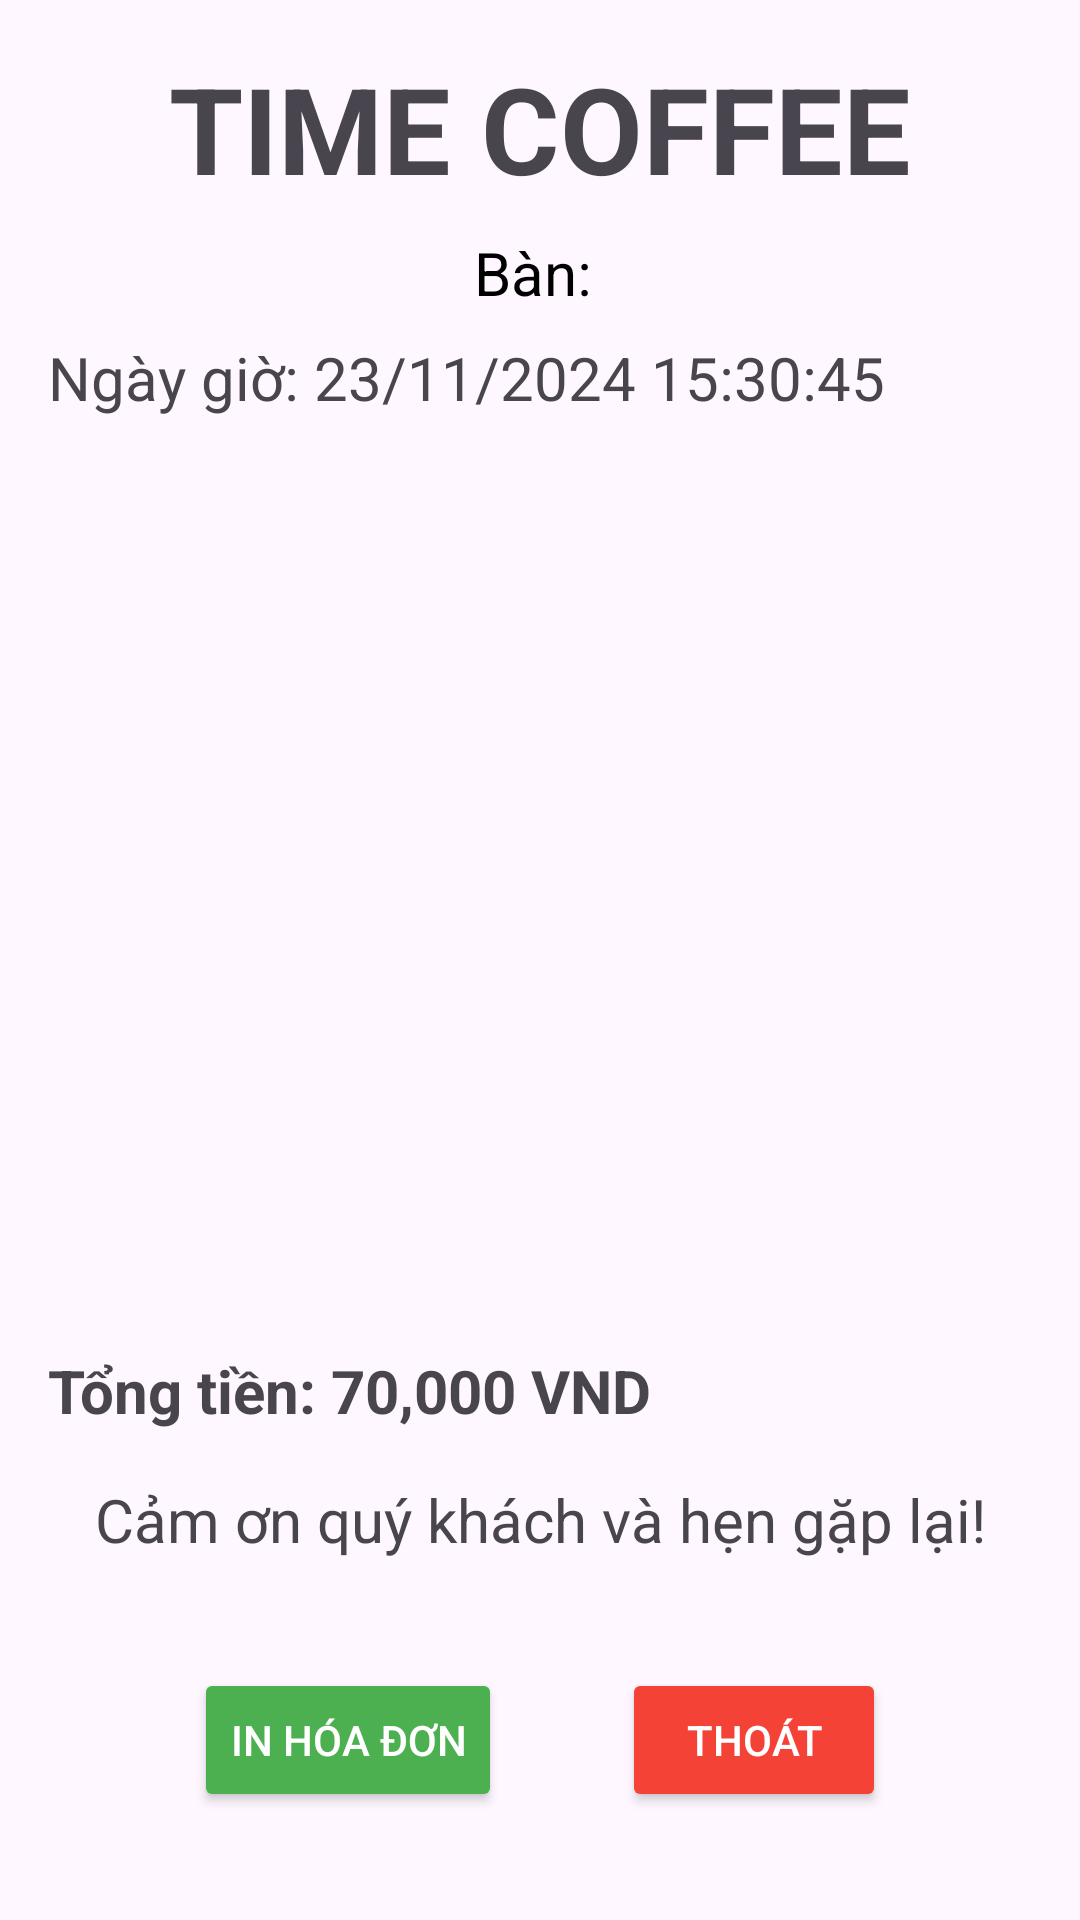

Here is an Android app screen rendered from its layout file. Give the layout XML and the strings, colors and styles it references.
<!-- AndroidManifest.xml: application theme Theme.Quanlycaphe -->
<!-- res/layout/activity_hoadon.xml -->
<?xml version="1.0" encoding="utf-8"?>
<LinearLayout xmlns:android="http://schemas.android.com/apk/res/android"
    android:orientation="vertical"
    android:padding="16dp"
    android:layout_width="match_parent"
    android:layout_height="match_parent">

    <TextView
        android:id="@+id/tv_store_name"
        android:layout_width="match_parent"
        android:layout_height="wrap_content"
        android:backgroundTint="#C19A6B"
        android:gravity="center"
        android:text="TIME COFFEE"
        android:textSize="40sp"
        android:textStyle="bold" />
    <TextView
        android:id="@+id/txt_soban"
        android:layout_width="match_parent"
        android:layout_height="wrap_content"
        android:gravity="center"
        android:text="Bàn: "
        android:textColor="#000000"
        android:textSize="20sp"
        android:layout_marginTop="8dp" />

    <TextView
        android:id="@+id/txt_ngaygio"
        android:text="Ngày giờ: 23/11/2024 15:30:45"
        android:layout_marginTop="8dp"
        android:textSize="20sp"
        android:layout_width="match_parent"
        android:layout_height="wrap_content" />

    <ListView
        android:id="@+id/lv_hdd"
        android:layout_marginTop="16dp"
        android:layout_width="match_parent"
        android:layout_height="0dp"
        android:layout_weight="1" />

    <TextView
        android:id="@+id/txt_tthd"
        android:layout_width="match_parent"
        android:layout_height="wrap_content"
        android:layout_marginTop="8dp"
        android:text="Tổng tiền: 70,000 VND"
        android:textSize="20sp"
        android:textStyle="bold" />

    <TextView
        android:id="@+id/tv_thank_you"
        android:text="Cảm ơn quý khách và hẹn gặp lại!"
        android:gravity="center"
        android:layout_marginTop="16dp"
        android:textSize="20sp"
        android:layout_width="match_parent"
        android:layout_height="wrap_content" />

    <LinearLayout
        android:layout_width="match_parent"
        android:layout_height="wrap_content"
        android:orientation="horizontal"
        android:gravity="center"
        android:layout_marginTop="16dp">

        <Button
            android:id="@+id/btn_in"
            android:layout_width="wrap_content"
            android:layout_height="wrap_content"
            android:text="In Hóa Đơn"
            android:textColor="#FFFFFF"
            android:backgroundTint="#4CAF50"
            android:padding="12dp"
            android:layout_margin="20dp" />

        <Button
            android:id="@+id/btn_thoathd"
            android:layout_width="wrap_content"
            android:layout_height="wrap_content"
            android:text="Thoát"
            android:textColor="#FFFFFF"
            android:backgroundTint="#F44336"
            android:padding="12dp"
            android:layout_margin="20dp" />
    </LinearLayout>

</LinearLayout>
<!-- resources referenced by this layout -->
<resources>
  <style name="Theme.Quanlycaphe" parent="Base.Theme.Quanlycaphe" />
  <style name="Base.Theme.Quanlycaphe" parent="Theme.Material3.DayNight.NoActionBar">
          
          
      </style>
</resources>
